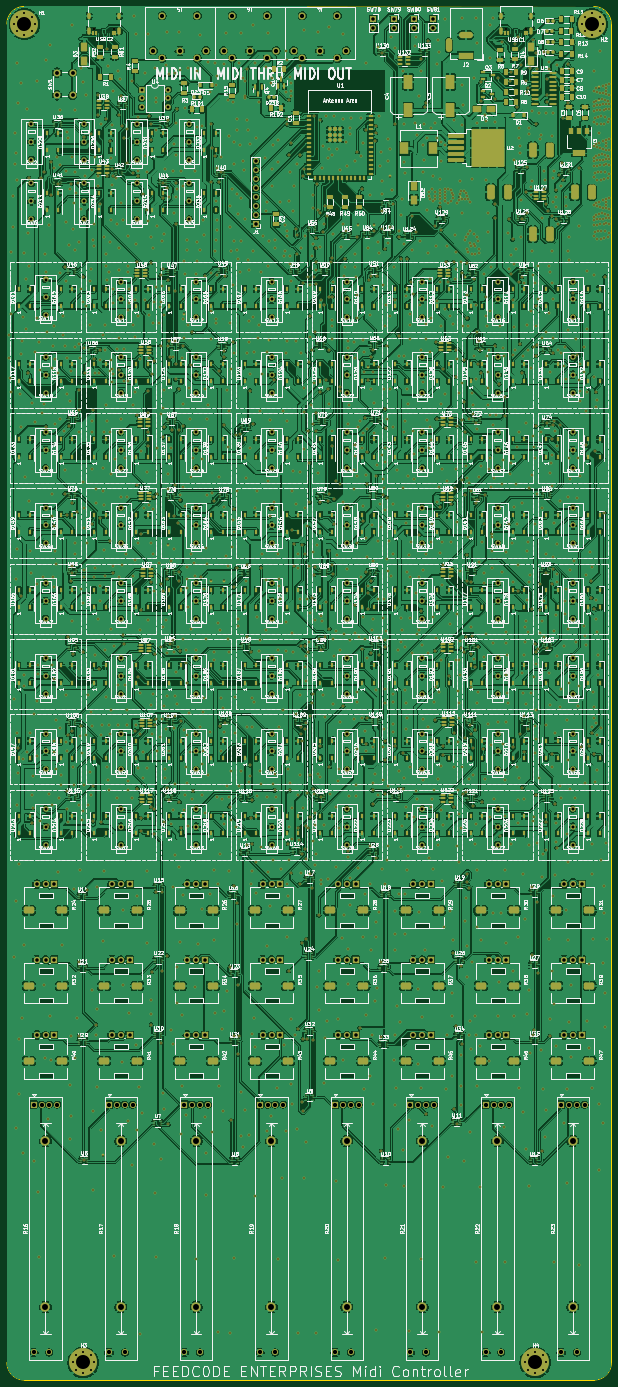
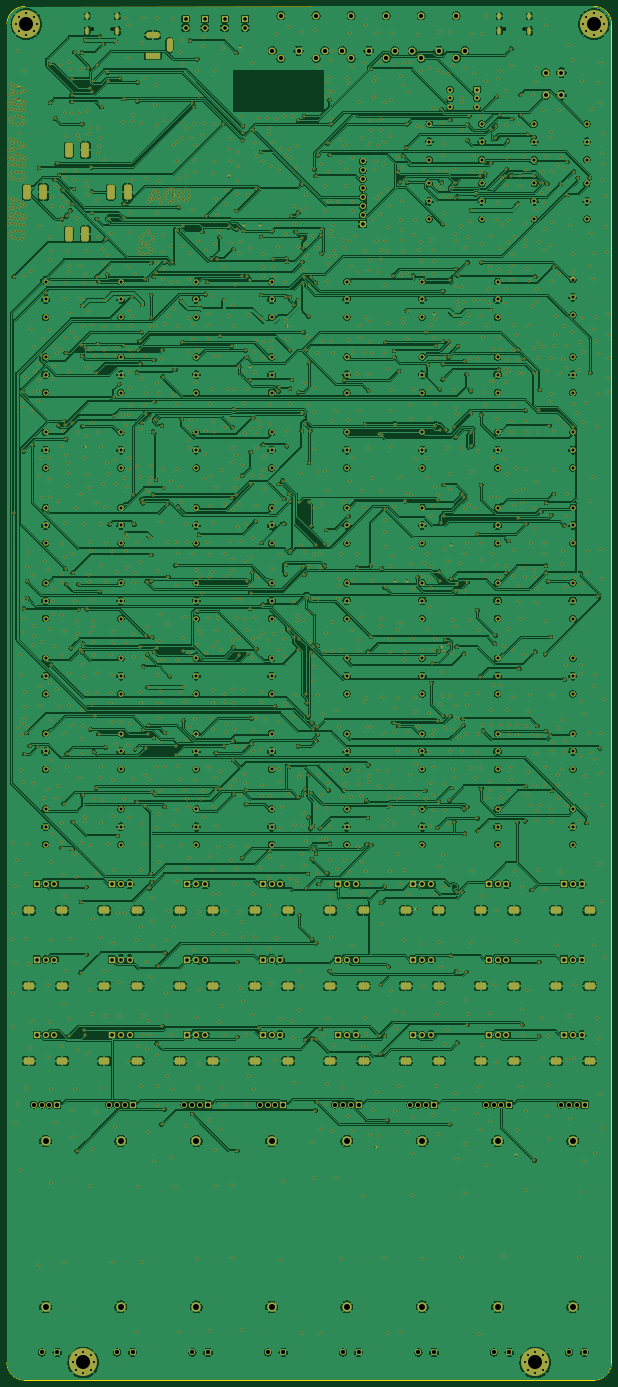
Circuit board: 11 layer files. Board 172.5 x 392.0 mm.
- bottom_copper: esp32_midi-CuBottom.gbr (1794157 bytes)
- top_copper: esp32_midi-CuTop.gbr (3379817 bytes)
- outline: esp32_midi-EdgeCuts.gbr (1030 bytes)
- bottom_mask: esp32_midi-MaskBottom.gbr (80453 bytes)
- top_mask: esp32_midi-MaskTop.gbr (129210 bytes)
- drill: esp32_midi-NPTH.drl (304 bytes)
- drill: esp32_midi-PTH.drl (51962 bytes)
- paste: esp32_midi-PasteBottom.gbr (810 bytes)
- paste: esp32_midi-PasteTop.gbr (49957 bytes)
- bottom_silk: esp32_midi-SilkBottom.gbr (80463 bytes)
- top_silk: esp32_midi-SilkTop.gbr (1381009 bytes)

=== bottom_copper: esp32_midi-CuBottom.gbr (1794157 bytes, source omitted) ===
=== top_copper: esp32_midi-CuTop.gbr (3379817 bytes, source omitted) ===
=== outline: esp32_midi-EdgeCuts.gbr ===
%TF.GenerationSoftware,KiCad,Pcbnew,7.99.0-1990-g812c56bdc7*%
%TF.CreationDate,2023-08-03T23:21:48+02:00*%
%TF.ProjectId,esp32_midi,65737033-325f-46d6-9964-692e6b696361,rev?*%
%TF.SameCoordinates,Original*%
%TF.FileFunction,Profile,NP*%
%FSLAX46Y46*%
G04 Gerber Fmt 4.6, Leading zero omitted, Abs format (unit mm)*
G04 Created by KiCad (PCBNEW 7.99.0-1990-g812c56bdc7) date 2023-08-03 23:21:48*
%MOMM*%
%LPD*%
G01*
G04 APERTURE LIST*
%TA.AperFunction,Profile*%
%ADD10C,0.100000*%
%TD*%
G04 APERTURE END LIST*
D10*
X343464466Y-17035534D02*
G75*
G03*
X338464466Y-12035534I-4999966J34D01*
G01*
X171000000Y-399000000D02*
G75*
G03*
X176000000Y-404000000I5000000J0D01*
G01*
X338500000Y-404000000D02*
G75*
G03*
X343500000Y-399000000I0J5000000D01*
G01*
X171000000Y-17000000D02*
X171000000Y-399000000D01*
X338464466Y-12035534D02*
X176000000Y-12000000D01*
X176000000Y-404000000D02*
X338500000Y-404000000D01*
X176000000Y-12000000D02*
G75*
G03*
X171000000Y-17000000I0J-5000000D01*
G01*
X343500000Y-399000000D02*
X343464466Y-17035534D01*
M02*

=== bottom_mask: esp32_midi-MaskBottom.gbr (80453 bytes, source omitted) ===
=== top_mask: esp32_midi-MaskTop.gbr (129210 bytes, source omitted) ===
=== drill: esp32_midi-NPTH.drl ===
M48
; DRILL file {KiCad 7.99.0-1990-g812c56bdc7} date 2023-08-03T23:21:48+0200
; FORMAT={-:-/ absolute / inch / decimal}
; #@! TF.CreationDate,2023-08-03T23:21:48+02:00
; #@! TF.GenerationSoftware,Kicad,Pcbnew,7.99.0-1990-g812c56bdc7
; #@! TF.FileFunction,NonPlated,1,2,NPTH
FMAT,2
INCH
%
G90
G05
T0
M30

=== drill: esp32_midi-PTH.drl (51962 bytes, source omitted) ===
=== paste: esp32_midi-PasteBottom.gbr ===
%TF.GenerationSoftware,KiCad,Pcbnew,7.99.0-1990-g812c56bdc7*%
%TF.CreationDate,2023-08-03T23:21:48+02:00*%
%TF.ProjectId,esp32_midi,65737033-325f-46d6-9964-692e6b696361,rev?*%
%TF.SameCoordinates,Original*%
%TF.FileFunction,Paste,Bot*%
%TF.FilePolarity,Positive*%
%FSLAX46Y46*%
G04 Gerber Fmt 4.6, Leading zero omitted, Abs format (unit mm)*
G04 Created by KiCad (PCBNEW 7.99.0-1990-g812c56bdc7) date 2023-08-03 23:21:48*
%MOMM*%
%LPD*%
G01*
G04 APERTURE LIST*
%ADD10O,1.000000X2.100000*%
%ADD11O,1.000000X1.800000*%
G04 APERTURE END LIST*
D10*
%TO.C,USBC1*%
X320655000Y-18887500D03*
D11*
X320655000Y-14707500D03*
X312015000Y-14707500D03*
D10*
X312015000Y-18887500D03*
%TD*%
%TO.C,USBC2*%
X203065000Y-18887500D03*
D11*
X203065000Y-14707500D03*
X194425000Y-14707500D03*
D10*
X194425000Y-18887500D03*
%TD*%
M02*

=== paste: esp32_midi-PasteTop.gbr (49957 bytes, source omitted) ===
=== bottom_silk: esp32_midi-SilkBottom.gbr (80463 bytes, source omitted) ===
=== top_silk: esp32_midi-SilkTop.gbr (1381009 bytes, source omitted) ===
